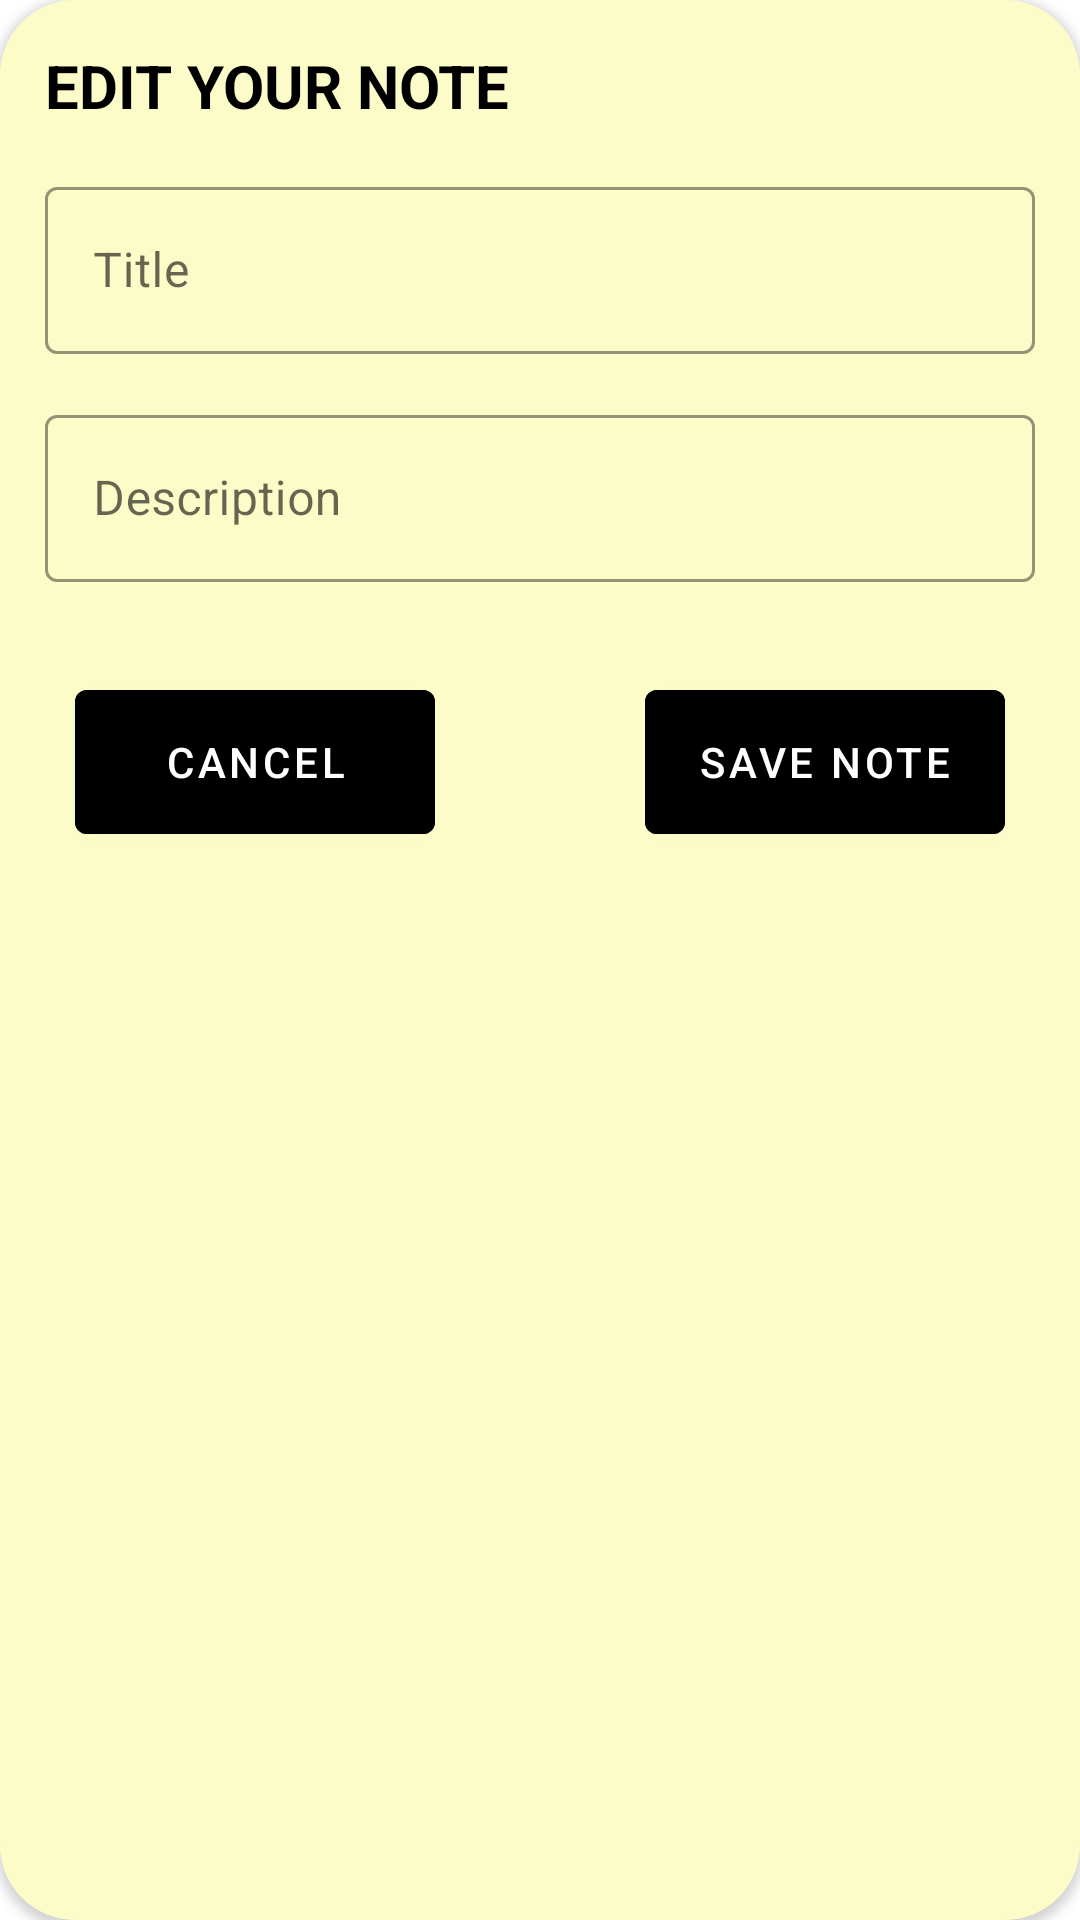

The Android layout XML behind this screen, and the referenced resources:
<!-- AndroidManifest.xml: application theme Theme.MyTheme -->
<!-- res/layout/fragment_edit_note.xml -->
<?xml version="1.0" encoding="utf-8"?>
<androidx.cardview.widget.CardView xmlns:android="http://schemas.android.com/apk/res/android"
    xmlns:tools="http://schemas.android.com/tools"
    android:layout_width="match_parent"
    android:layout_height="300dp"
    xmlns:app="http://schemas.android.com/apk/res-auto"
    tools:context=".fragments.EditNoteFragment"
    app:cardCornerRadius="25sp"
    android:id="@+id/editFragmentLayout"
    android:layout_gravity="bottom">

    <RelativeLayout
        android:layout_width="match_parent"
        android:padding="15sp"
        android:background="#8AF9FA9B"
        android:layout_height="match_parent">

        <TextView
            android:id="@+id/sample"
            android:layout_width="wrap_content"
            android:layout_height="wrap_content"
            android:text="EDIT YOUR NOTE"
            android:textColor="@color/black"
            android:textSize="20sp"
            android:textStyle="bold" />

        <com.google.android.material.textfield.TextInputLayout
            android:id="@+id/layoutText"
            style="@style/Widget.MaterialComponents.TextInputLayout.OutlinedBox"
            android:layout_width="380dp"
            android:layout_height="wrap_content"
            android:hint="Title"
            app:boxStrokeColor="@color/black"
            android:layout_centerHorizontal="true"
            android:layout_below="@+id/sample"
            app:counterTextColor="@color/black"
            app:hintTextColor="@color/black"
            android:layout_marginTop="15dp">

            <com.google.android.material.textfield.TextInputEditText
                android:id="@+id/et_title"
                android:textCursorDrawable="@color/black"
                android:layout_width="match_parent"
                android:layout_height="wrap_content" />
        </com.google.android.material.textfield.TextInputLayout>

        <com.google.android.material.textfield.TextInputLayout
            android:id="@+id/layoutdesc"
            style="@style/Widget.MaterialComponents.TextInputLayout.OutlinedBox"
            android:layout_width="380dp"
            app:boxStrokeColor="@color/black"
            android:layout_height="wrap_content"
            android:hint="Description"
            app:counterTextColor="@color/black"
            app:hintTextColor="@color/black"
            android:layout_marginTop="15dp"
            android:layout_centerHorizontal="true"
            android:layout_below="@+id/layoutText">

            <com.google.android.material.textfield.TextInputEditText
                android:id="@+id/et_desc"
                android:layout_width="match_parent"
                android:layout_height="wrap_content"
                android:textColorHighlight="@color/black"
                android:textColorLink="@color/black"
                android:textCursorDrawable="@color/black" />
        </com.google.android.material.textfield.TextInputLayout>

        <com.google.android.material.button.MaterialButton
            android:id="@+id/btn_cancel"
            android:layout_width="120dp"
            android:layout_height="60dp"
            android:layout_below="@id/layoutdesc"
            android:layout_marginStart="10dp"
            android:layout_marginTop="30dp"
            android:backgroundTint="@color/black"
            android:padding="10dp"
            android:text="CANCEL" />

        <com.google.android.material.button.MaterialButton
            android:id="@+id/btn_save"
            android:layout_width="120dp"
            android:layout_height="60dp"
            android:text="SAVE NOTE"
            android:padding="10dp"
            android:backgroundTint="@color/black"
            android:layout_below="@id/layoutdesc"
            android:layout_alignParentEnd="true"
            android:layout_marginEnd="10dp"
            android:layout_marginTop="30dp"/>

    </RelativeLayout>

</androidx.cardview.widget.CardView>
<!-- resources referenced by this layout -->
<resources>
  <color name="black">#FF000000</color>
  <style name="Theme.MyTheme" parent="Theme.MaterialComponents.DayNight.DarkActionBar">
          
          <item name="colorPrimary">@color/Orange</item>
          <item name="colorPrimaryDark">@color/black</item>
          <item name="colorAccent">@color/Yellow</item>
      </style>
  <color name="Orange">#7C00FF</color>
  <color name="Yellow">#F9FA9B</color>
</resources>
